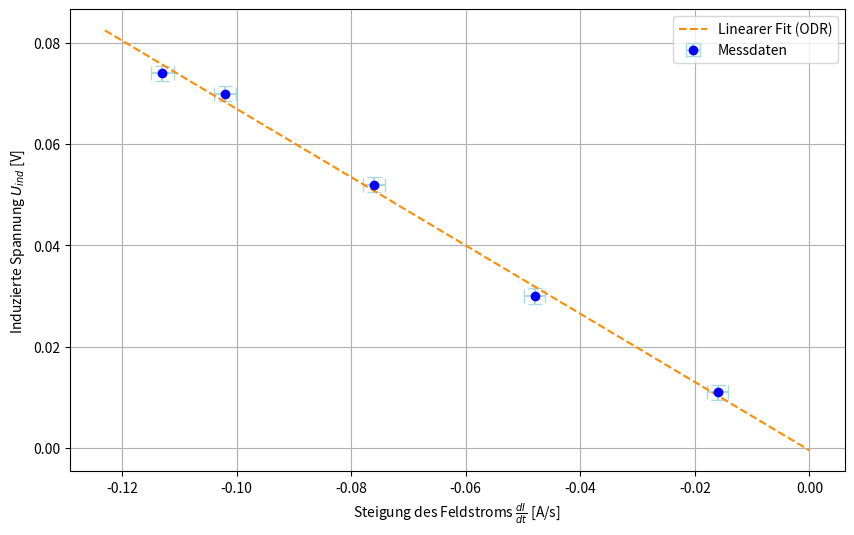

Here is the Python script that generated this plot:
import numpy as np
import matplotlib.pyplot as plt
from scipy.odr import ODR, Model, RealData

m_values = np.array([-0.113, -0.102, -0.076, -0.048, -0.016])
delta_m = np.array([0.0020, 0.0019, 0.0019, 0.0018, 0.0018])

U_mV = np.array([74, 70, 52, 30, 11])
delta_U_mV = np.array([1.5, 1.5, 1.5, 1.5, 1.5])

U_V = U_mV / 1000.0
delta_U_V = delta_U_mV / 1000.0

def linear_func(p, x):
    k, c = p
    return k * x + c

linear_model = Model(linear_func)
data = RealData(x=m_values, y=U_V, sx=delta_m, sy=delta_U_V)
odr = ODR(data, linear_model, beta0=[-0.7, 0.0])
output = odr.run()

k, c = output.beta
delta_k, delta_c = output.sd_beta

plt.figure(figsize=(10, 6))
plt.errorbar(m_values, U_V, yerr=delta_U_V, xerr=delta_m, fmt='o', color='blue', ecolor='lightblue', capsize=5, label='Messdaten')

x_line = np.linspace(np.min(m_values) - 0.01, 0, 100)
y_line = linear_func((k, c), x_line)
plt.plot(x_line, y_line, color='darkorange', linestyle='--', label='Linearer Fit (ODR)')

plt.xlabel(r'Steigung des Feldstroms $\frac{dI}{dt}$ [A/s]')
plt.ylabel(r'Induzierte Spannung $U_{ind}$ [V]')
plt.legend()
plt.grid(True)
plt.savefig('tv4_induktionsgesetz_fit.png')
plt.show()
print(f"Y-Achsenabschnitt c = {c:.4f} ± {delta_c:.4f} [V]")
print(f"Steigung k = {k:.4f} ± {delta_k:.4f} [V*s/A]")
